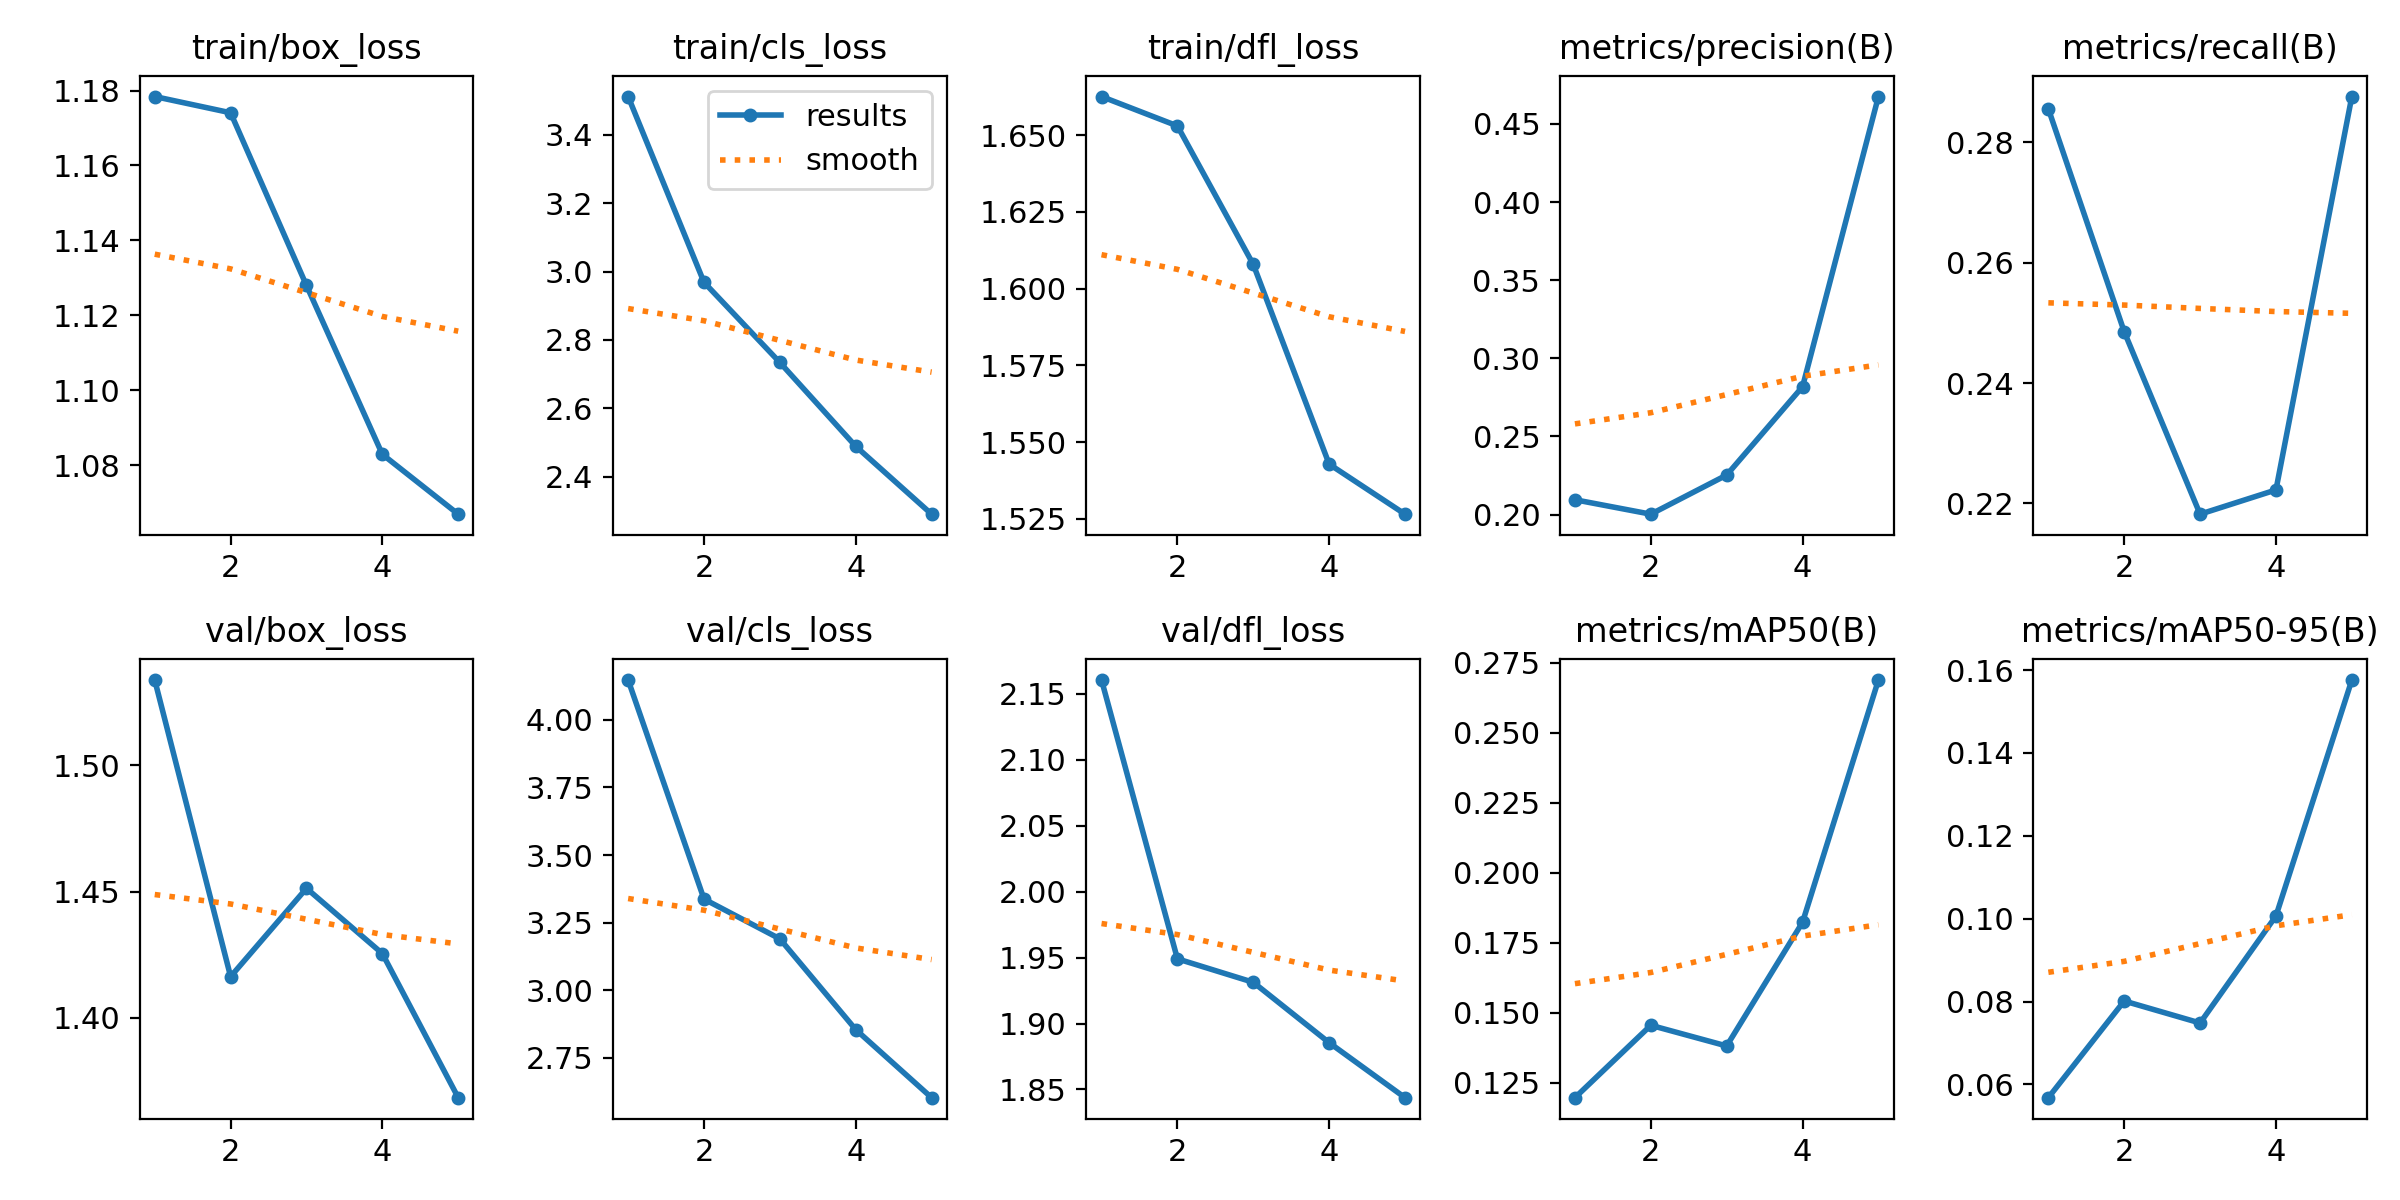

The table this chart was drawn from, first rows:
epoch, time, train/box_loss, train/cls_loss, train/dfl_loss, metrics/precision(B), metrics/recall(B), metrics/mAP50(B), metrics/mAP50-95(B), val/box_loss, val/cls_loss, val/dfl_loss, lr/pg0, lr/pg1, lr/pg2
1, 160.1, 1.178, 3.512, 1.663, 0.2095, 0.2856, 0.1197, 0.05679, 1.534, 4.147, 2.161, 0.0002364, 0.0002364, 0.0002364
2, 370.2, 1.174, 2.969, 1.653, 0.2003, 0.2485, 0.1455, 0.08012, 1.416, 3.337, 1.949, 0.0003805, 0.0003805, 0.0003805
3, 617.5, 1.128, 2.734, 1.608, 0.2253, 0.2182, 0.1381, 0.07481, 1.451, 3.19, 1.931, 0.0004303, 0.0004303, 0.0004303
4, 872.6, 1.083, 2.489, 1.543, 0.2818, 0.2222, 0.1823, 0.1006, 1.425, 2.855, 1.885, 0.0002899, 0.0002899, 0.0002899
5, 1130, 1.067, 2.29, 1.527, 0.4675, 0.2876, 0.2688, 0.1576, 1.368, 2.603, 1.844, 0.0001485, 0.0001485, 0.0001485
